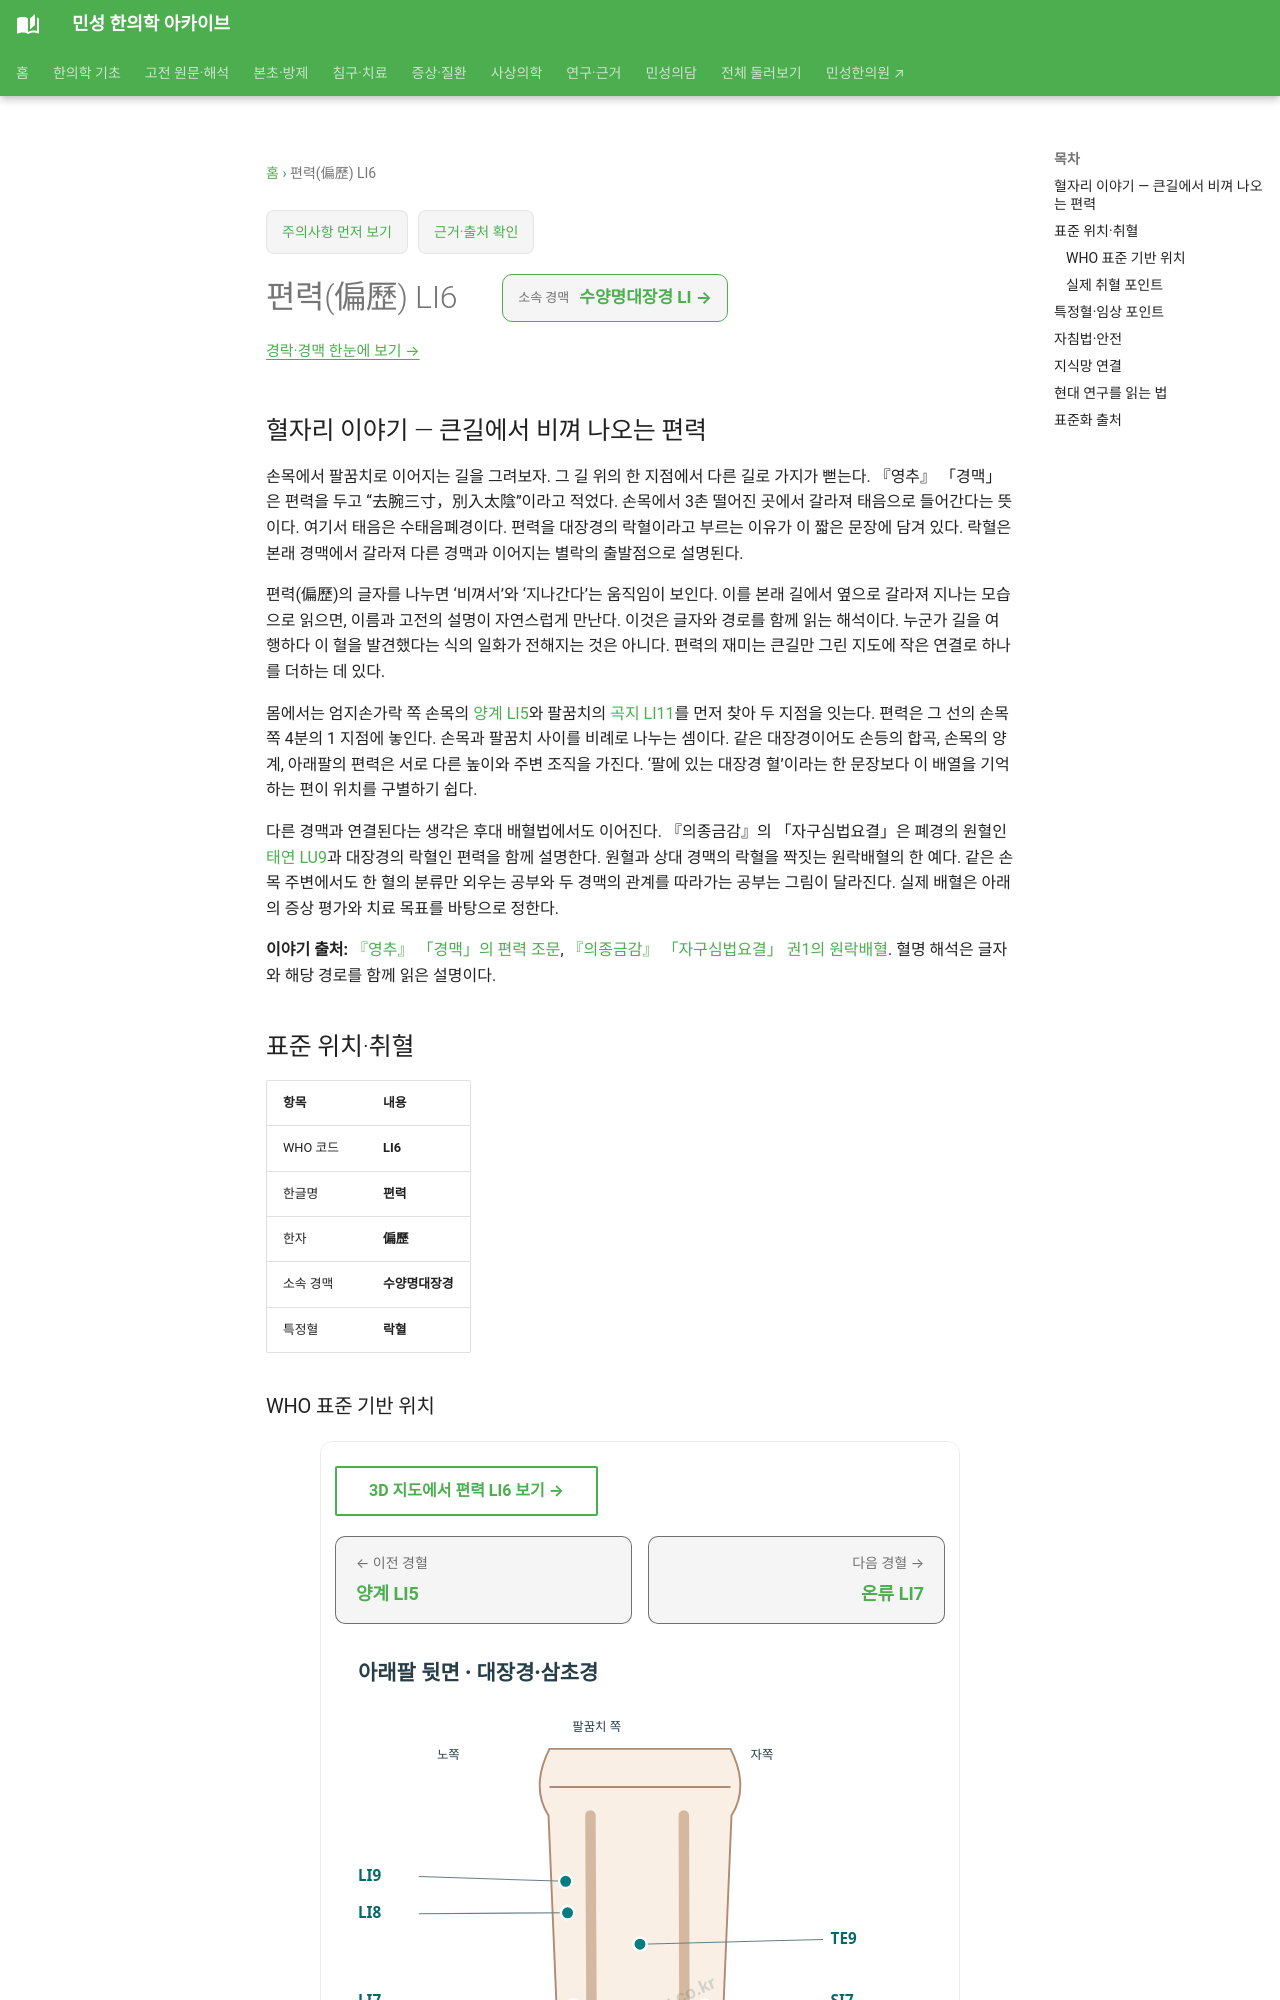

repository: joowon1111/minseong-korean-medicine-wiki · page: acupuncture/points/li6/index.html · generator: mkdocs

---
title: 편력(偏歷) LI6
description: 편력 LI6 표준 위치·취혈·임상 지식망
status: 검토완료
last_reviewed: 2026-08-22
---
# 편력(偏歷) LI6

## 혈자리 이야기 — 큰길에서 비껴 나오는 편력

손목에서 팔꿈치로 이어지는 길을 그려보자. 그 길 위의 한 지점에서 다른 길로 가지가 뻗는다. 『영추』 「경맥」은 편력을 두고 “去腕三寸，別入太陰”이라고 적었다. 손목에서 3촌 떨어진 곳에서 갈라져 태음으로 들어간다는 뜻이다. 여기서 태음은 수태음폐경이다. 편력을 대장경의 락혈이라고 부르는 이유가 이 짧은 문장에 담겨 있다. 락혈은 본래 경맥에서 갈라져 다른 경맥과 이어지는 별락의 출발점으로 설명된다.

편력(偏歷)의 글자를 나누면 ‘비껴서’와 ‘지나간다’는 움직임이 보인다. 이를 본래 길에서 옆으로 갈라져 지나는 모습으로 읽으면, 이름과 고전의 설명이 자연스럽게 만난다. 이것은 글자와 경로를 함께 읽는 해석이다. 누군가 길을 여행하다 이 혈을 발견했다는 식의 일화가 전해지는 것은 아니다. 편력의 재미는 큰길만 그린 지도에 작은 연결로 하나를 더하는 데 있다.

몸에서는 엄지손가락 쪽 손목의 [양계 LI5](li5.md)와 팔꿈치의 [곡지 LI11](li11-quchi.md)를 먼저 찾아 두 지점을 잇는다. 편력은 그 선의 손목 쪽 4분의 1 지점에 놓인다. 손목과 팔꿈치 사이를 비례로 나누는 셈이다. 같은 대장경이어도 손등의 합곡, 손목의 양계, 아래팔의 편력은 서로 다른 높이와 주변 조직을 가진다. ‘팔에 있는 대장경 혈’이라는 한 문장보다 이 배열을 기억하는 편이 위치를 구별하기 쉽다.

다른 경맥과 연결된다는 생각은 후대 배혈법에서도 이어진다. 『의종금감』의 「자구심법요결」은 폐경의 원혈인 [태연 LU9](lu9-taiyuan.md)과 대장경의 락혈인 편력을 함께 설명한다. 원혈과 상대 경맥의 락혈을 짝짓는 원락배혈의 한 예다. 같은 손목 주변에서도 한 혈의 분류만 외우는 공부와 두 경맥의 관계를 따라가는 공부는 그림이 달라진다. 실제 배혈은 아래의 증상 평가와 치료 목표를 바탕으로 정한다.

**이야기 출처:** [『영추』 「경맥」의 편력 조문](https://ctext.org/huangdi-neijing/jing-mai/zh), [『의종금감』 「자구심법요결」 권1의 원락배혈](https://ctext.org/wiki.pl?chapter=217861&if=gb). 혈명 해석은 글자와 해당 경로를 함께 읽은 설명이다.

<!-- MS_ACUPOINT_ATLAS_43_START -->
## 표준 위치·취혈

| 항목 | 내용 |
|---|---|
| WHO 코드 | **LI6** |
| 한글명 | **편력** |
| 한자 | **偏歷** |
| 소속 경맥 | **수양명대장경** |
| 특정혈 | **락혈** |

### WHO 표준 기반 위치

아래 팔 뒤가쪽면, 陽谿(LI5)와 曲池(LI11)를 연결하는 선 위, 손등 쪽 손목주름(the dorsal wrist crease)에서 위쪽으로 3寸.
